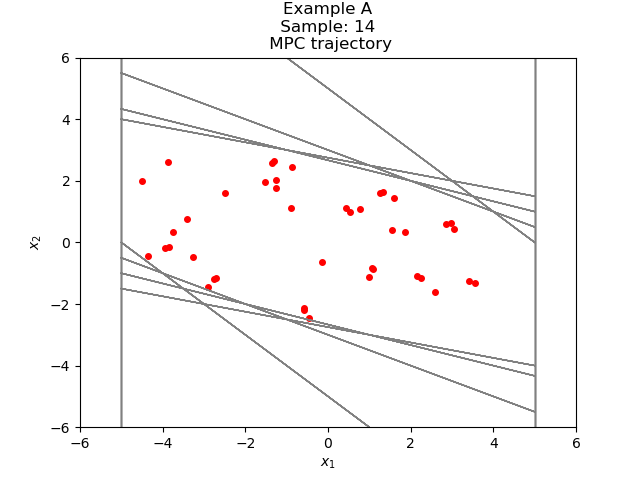

The table this chart was drawn from, first rows:
-3.872448637161868046e+00, 2.625548623531492431e+00
-1.246900013630375614e+00, 1.770896351413757230e+00
5.239963377833816160e-01, 9.743161713450984029e-01
